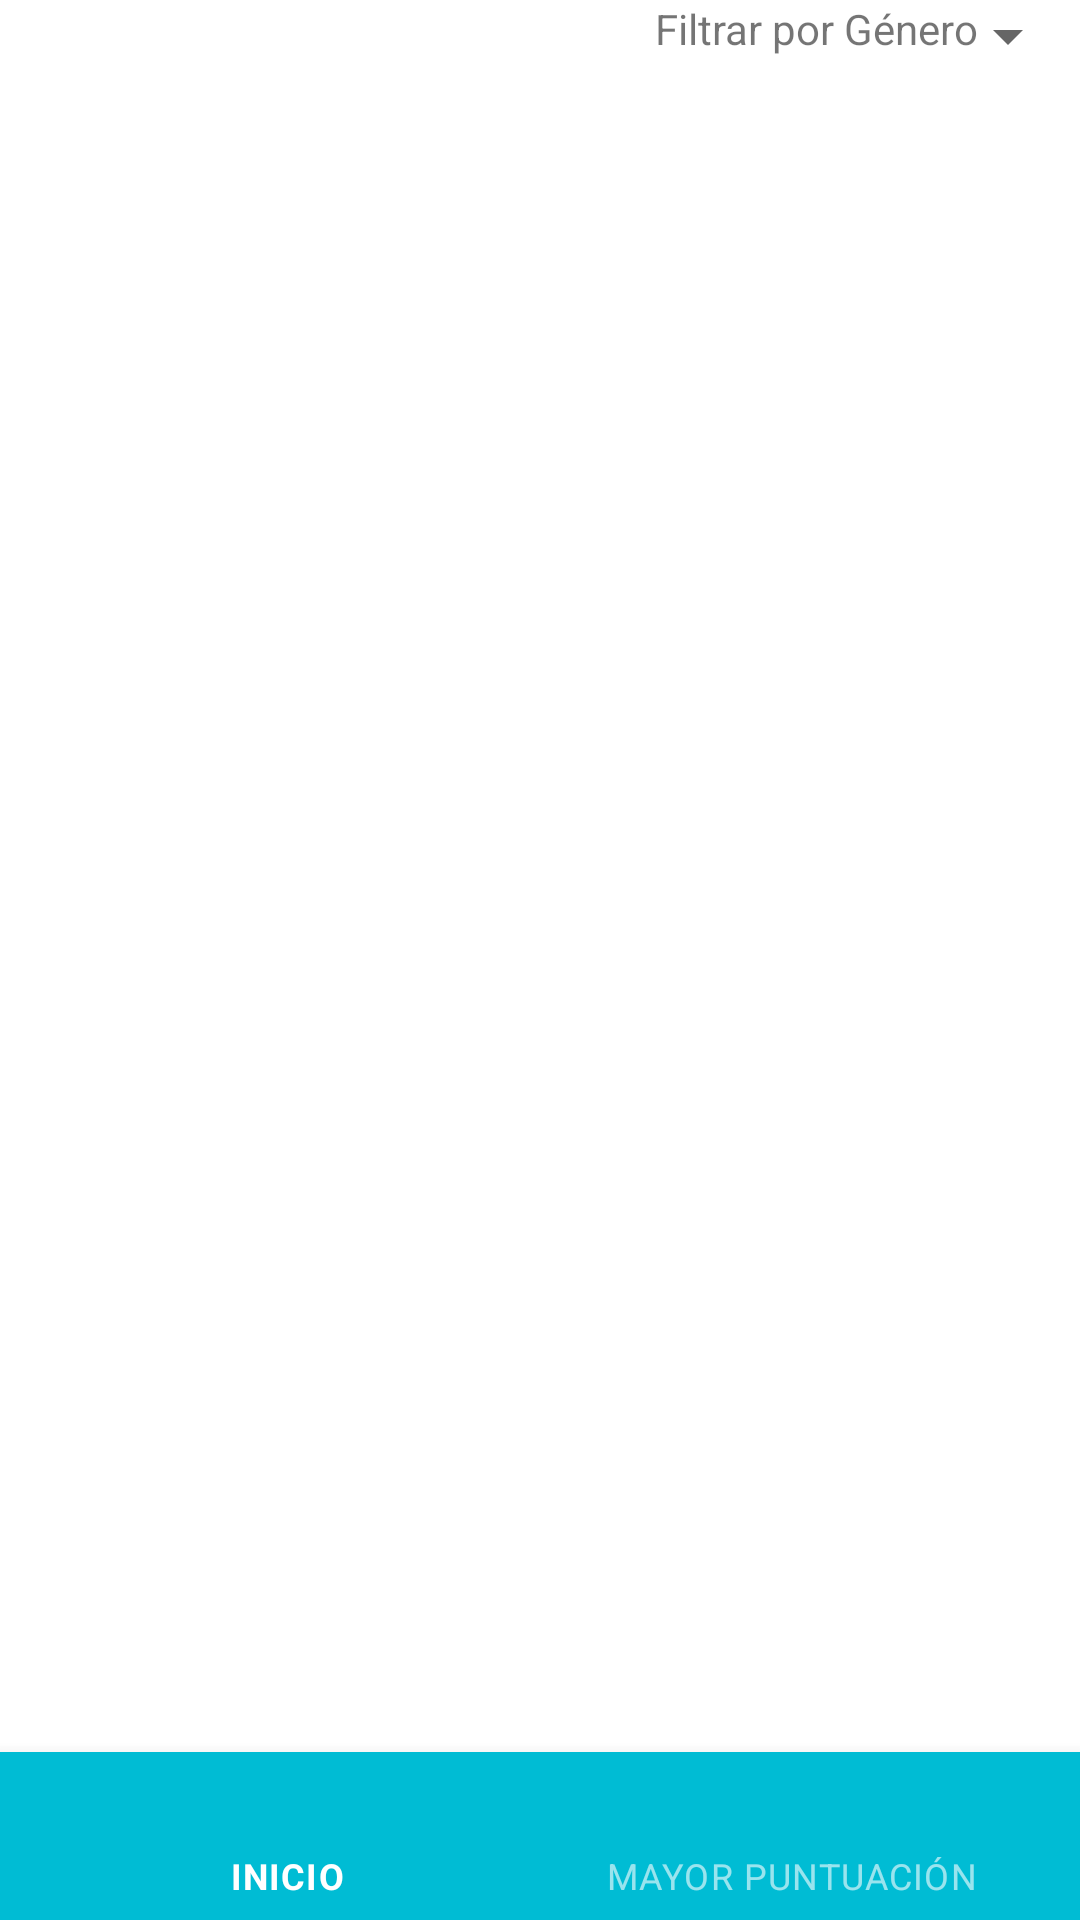

Here is an Android app screen rendered from its layout file. Give the layout XML and the strings, colors and styles it references.
<!-- AndroidManifest.xml: application theme Theme.ActividadAprendizaje -->
<!-- res/layout/activity_peliculas_filtradas_genero_vista_recycler.xml -->
<?xml version="1.0" encoding="utf-8"?>
<RelativeLayout
    xmlns:android="http://schemas.android.com/apk/res/android"
    xmlns:app="http://schemas.android.com/apk/res-auto"
    xmlns:tools="http://schemas.android.com/tools"
    android:id="@+id/layoutGenre"
    android:layout_width="match_parent"
    android:layout_height="match_parent"
    tools:context=".Vista.PeliculasFiltroGeneroVista"
    android:orientation="vertical">


    <LinearLayout
        android:id="@+id/linearLayout"
        android:layout_alignParentEnd="true"
        android:layout_alignParentTop="true"
        android:layout_width="wrap_content"
        android:orientation="horizontal"
        android:layout_height="wrap_content"
        android:layout_gravity="end">


        <TextView
            android:id="@+id/tvFiltro"
            android:layout_width="wrap_content"
            android:layout_height="wrap_content"
            android:layout_weight="1"
            android:text="@string/activity_peliculas_filtradas_genero_texto_spinner" />

        <Spinner
            android:id="@+id/spinnerFiltro"
            android:layout_width="34dp"
            android:layout_height="wrap_content"
            android:layout_weight="1" />

    </LinearLayout>


    <androidx.recyclerview.widget.RecyclerView
        android:layout_below="@+id/linearLayout"
        android:layout_above="@+id/bottom_navigation"
        android:id="@+id/recycler"
        android:layout_width="match_parent"
        android:layout_height="match_parent" />

    <com.google.android.material.bottomnavigation.BottomNavigationView
        android:id="@+id/bottom_navigation_genero"
        style="@style/Widget.MaterialComponents.BottomNavigationView.Colored"
        android:layout_alignParentBottom="true"
        android:layout_width="match_parent"
        android:layout_height="wrap_content"
        app:menu="@menu/bottom_navigation_menu">

    </com.google.android.material.bottomnavigation.BottomNavigationView>

</RelativeLayout>
<!-- resources referenced by this layout -->
<resources>
  <string name="activity_peliculas_filtradas_genero_texto_spinner">Filtrar por Género</string>
  <style name="Theme.ActividadAprendizaje" parent="Theme.MaterialComponents.DayNight.DarkActionBar">
          
          <item name="colorPrimary">@color/colorPrimary</item>
          <item name="colorPrimaryDark">@color/colorPrimaryDark</item>
          <item name="colorAccent">@color/colorAccent</item>
      </style>
  <color name="colorPrimary"> #00BCD4 </color>
  <color name="colorPrimaryDark"> #0097A7 </color>
  <color name="colorAccent"> #FFC107 </color>
</resources>
